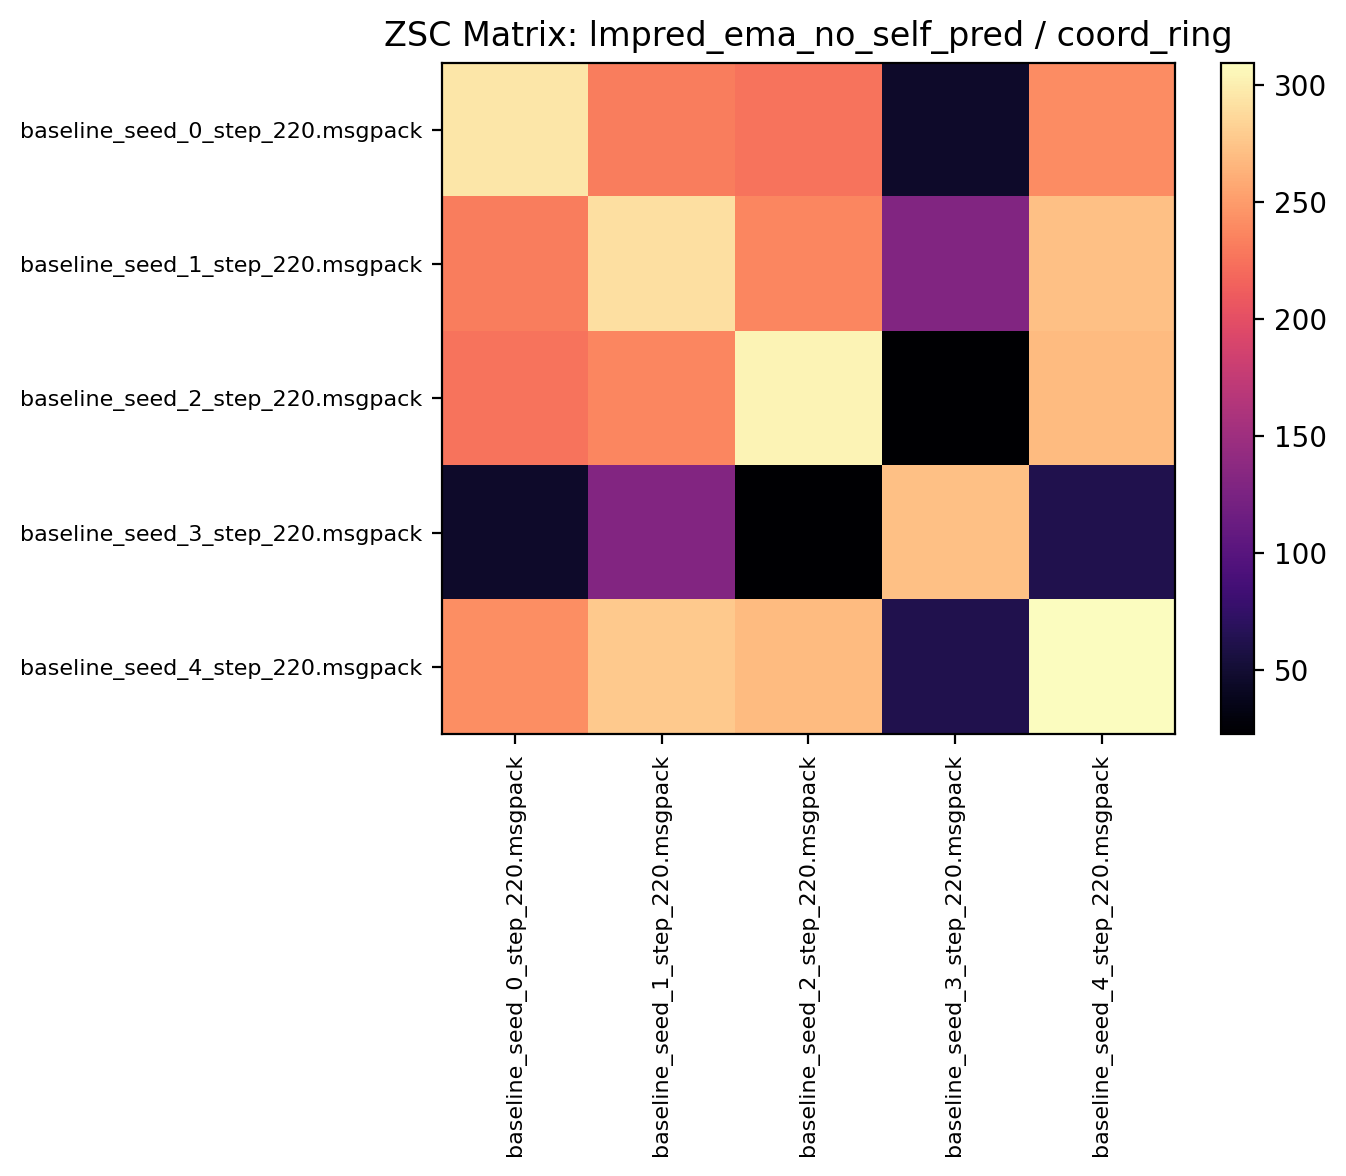

Values plotted in this chart, from the file beside it:
295.125000, 231.228119, 225.990616, 45.659374, 240.246872
232, 290.6, 236.8, 130.1, 271.9
225.7, 237.4, 303.4, 22.53, 268.5
45.13, 130.6, 22.36, 272.6, 62.03
241.6, 278.1, 268.6, 61.99, 309.7
